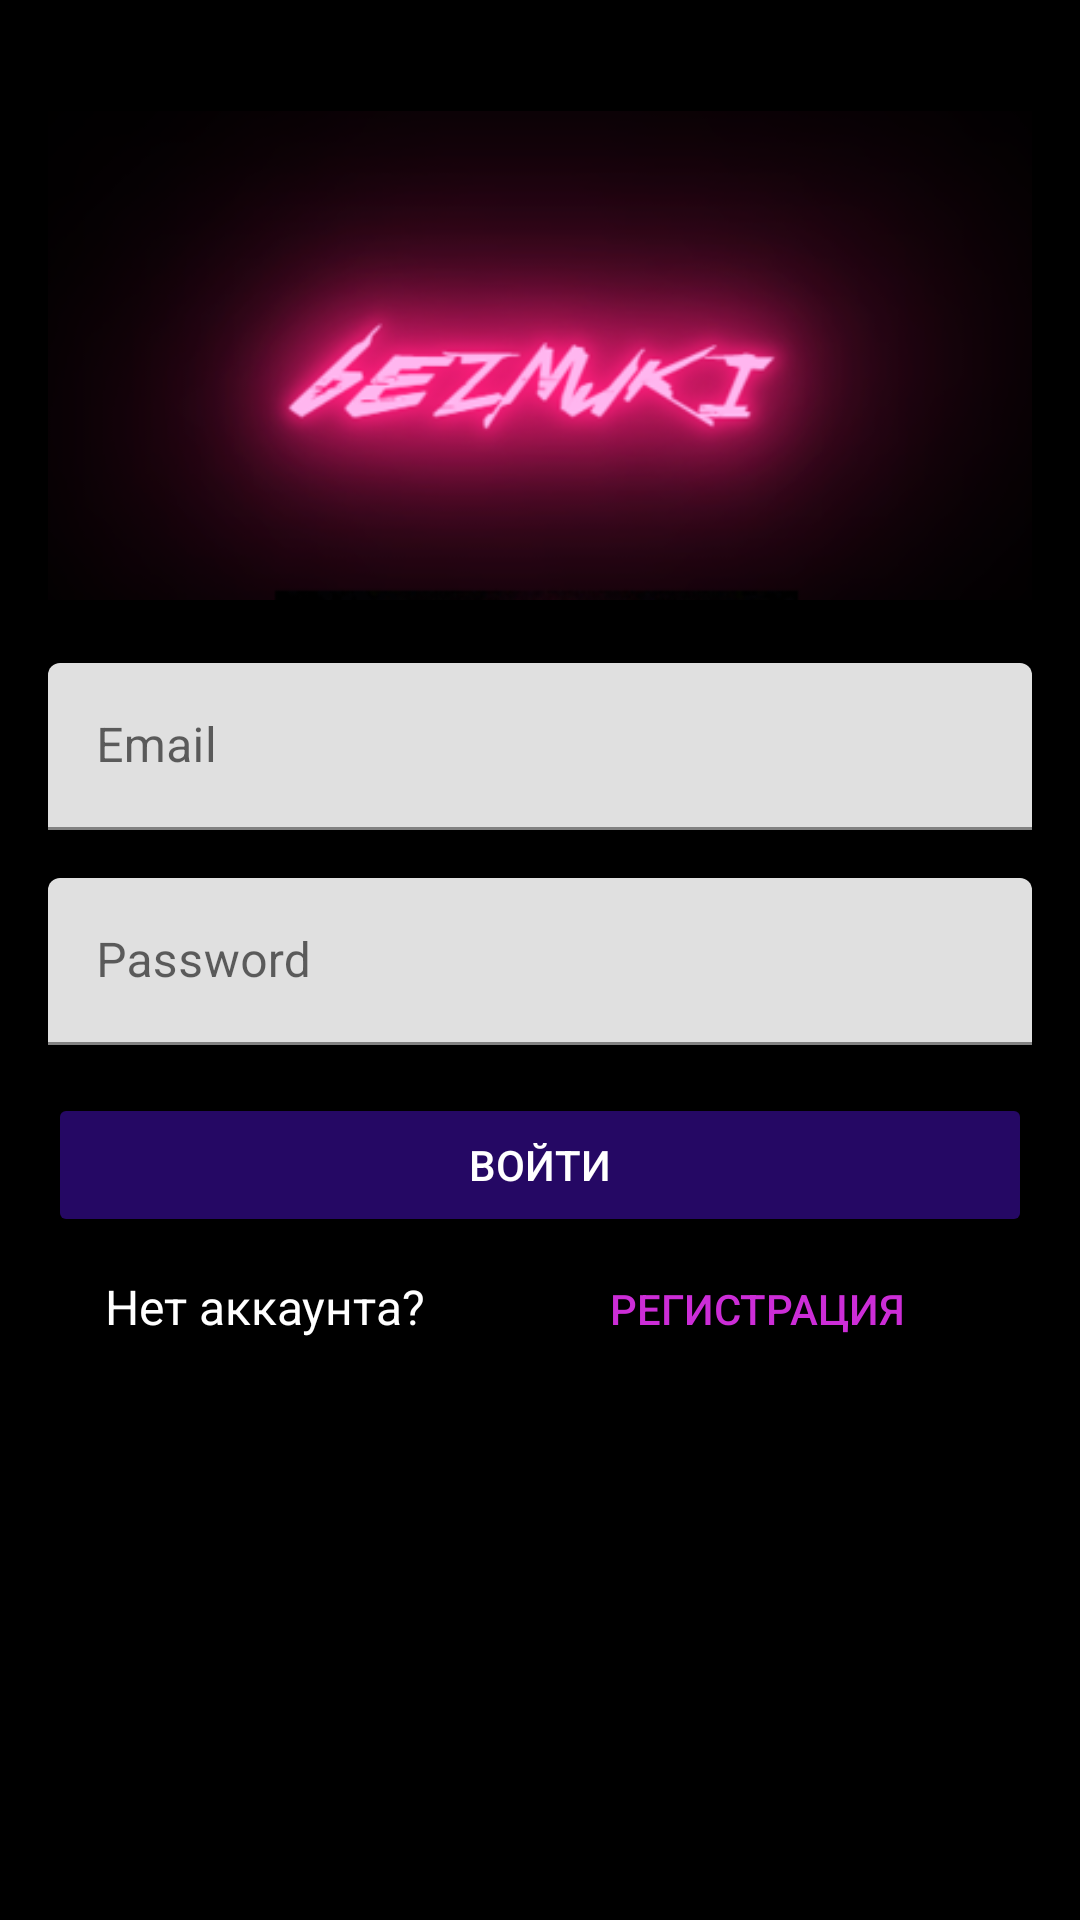

The Android layout XML behind this screen, and the referenced resources:
<!-- AndroidManifest.xml: fallback theme Theme.MaterialComponents.DayNight.NoActionBar -->
<!-- res/layout/activity_authhh.xml -->
<?xml version="1.0" encoding="utf-8"?>
<androidx.constraintlayout.widget.ConstraintLayout xmlns:android="http://schemas.android.com/apk/res/android"
    xmlns:app="http://schemas.android.com/apk/res-auto"
    xmlns:tools="http://schemas.android.com/tools"
    android:layout_width="match_parent"
    android:layout_height="match_parent">

    <LinearLayout
        android:layout_width="match_parent"
        android:layout_height="match_parent"
        android:background="#000000"
        android:orientation="vertical"
        android:gravity="top"
        android:padding="16dp"
    app:layout_constraintBottom_toBottomOf="parent"
    app:layout_constraintEnd_toEndOf="parent"
    app:layout_constraintStart_toStartOf="parent"
    app:layout_constraintTop_toTopOf="parent"
    tools:context=".authhh">

        <ImageView
            android:id="@+id/imageView"
            android:layout_width="wrap_content"
            android:layout_height="wrap_content"
            android:src="@drawable/logo1" />

        <com.google.android.material.textfield.TextInputLayout
            android:layout_width="match_parent"
            android:layout_height="wrap_content"
            android:layout_marginBottom="16dp">

            <com.google.android.material.textfield.TextInputEditText
                android:id="@+id/emailEditText"
                android:layout_width="match_parent"
                android:layout_height="wrap_content"
                android:hint="Email"
                android:textColor="#ffffff"
                android:textColorHint="#ffffff" />
        </com.google.android.material.textfield.TextInputLayout>

        <com.google.android.material.textfield.TextInputLayout
            android:layout_width="match_parent"
            android:layout_height="wrap_content"
            android:layout_marginBottom="16dp">

            <com.google.android.material.textfield.TextInputEditText
                android:id="@+id/passwordEditText"
                android:layout_width="match_parent"
                android:layout_height="wrap_content"
                android:hint="Password"
                android:inputType="textPassword"
                android:textColor="#ffffff"
                android:textColorHint="#FFFFFF" />
        </com.google.android.material.textfield.TextInputLayout>

        <Button
            android:id="@+id/loginButton"
            android:layout_width="match_parent"
            android:layout_height="wrap_content"
            android:backgroundTint="#250864"
            android:text="Войти"
            android:textColor="@android:color/white" />

        <LinearLayout
            android:layout_width="match_parent"
            android:layout_height="wrap_content"
            android:orientation="horizontal">

            <TextView
                android:id="@+id/textView"
                android:layout_width="145dp"
                android:layout_height="wrap_content"
                android:text="Нет аккаунта?"
                android:textAlignment="center"
                android:textColor="#FFFFFF"
                android:textSize="16sp" />

            <Button
                android:id="@+id/regaga"
                style="@style/Widget.AppCompat.Button.Borderless"
                android:layout_width="match_parent"
                android:layout_height="wrap_content"
                android:onClick="onClick"
                android:text="регистрация"
                android:textColor="#CC2DD7" />
        </LinearLayout>

    </LinearLayout>
</androidx.constraintlayout.widget.ConstraintLayout>
<!-- resources referenced by this layout -->
<resources>
  <!-- drawable logo1: png bitmap (drawable, 59540 bytes) -->
</resources>
